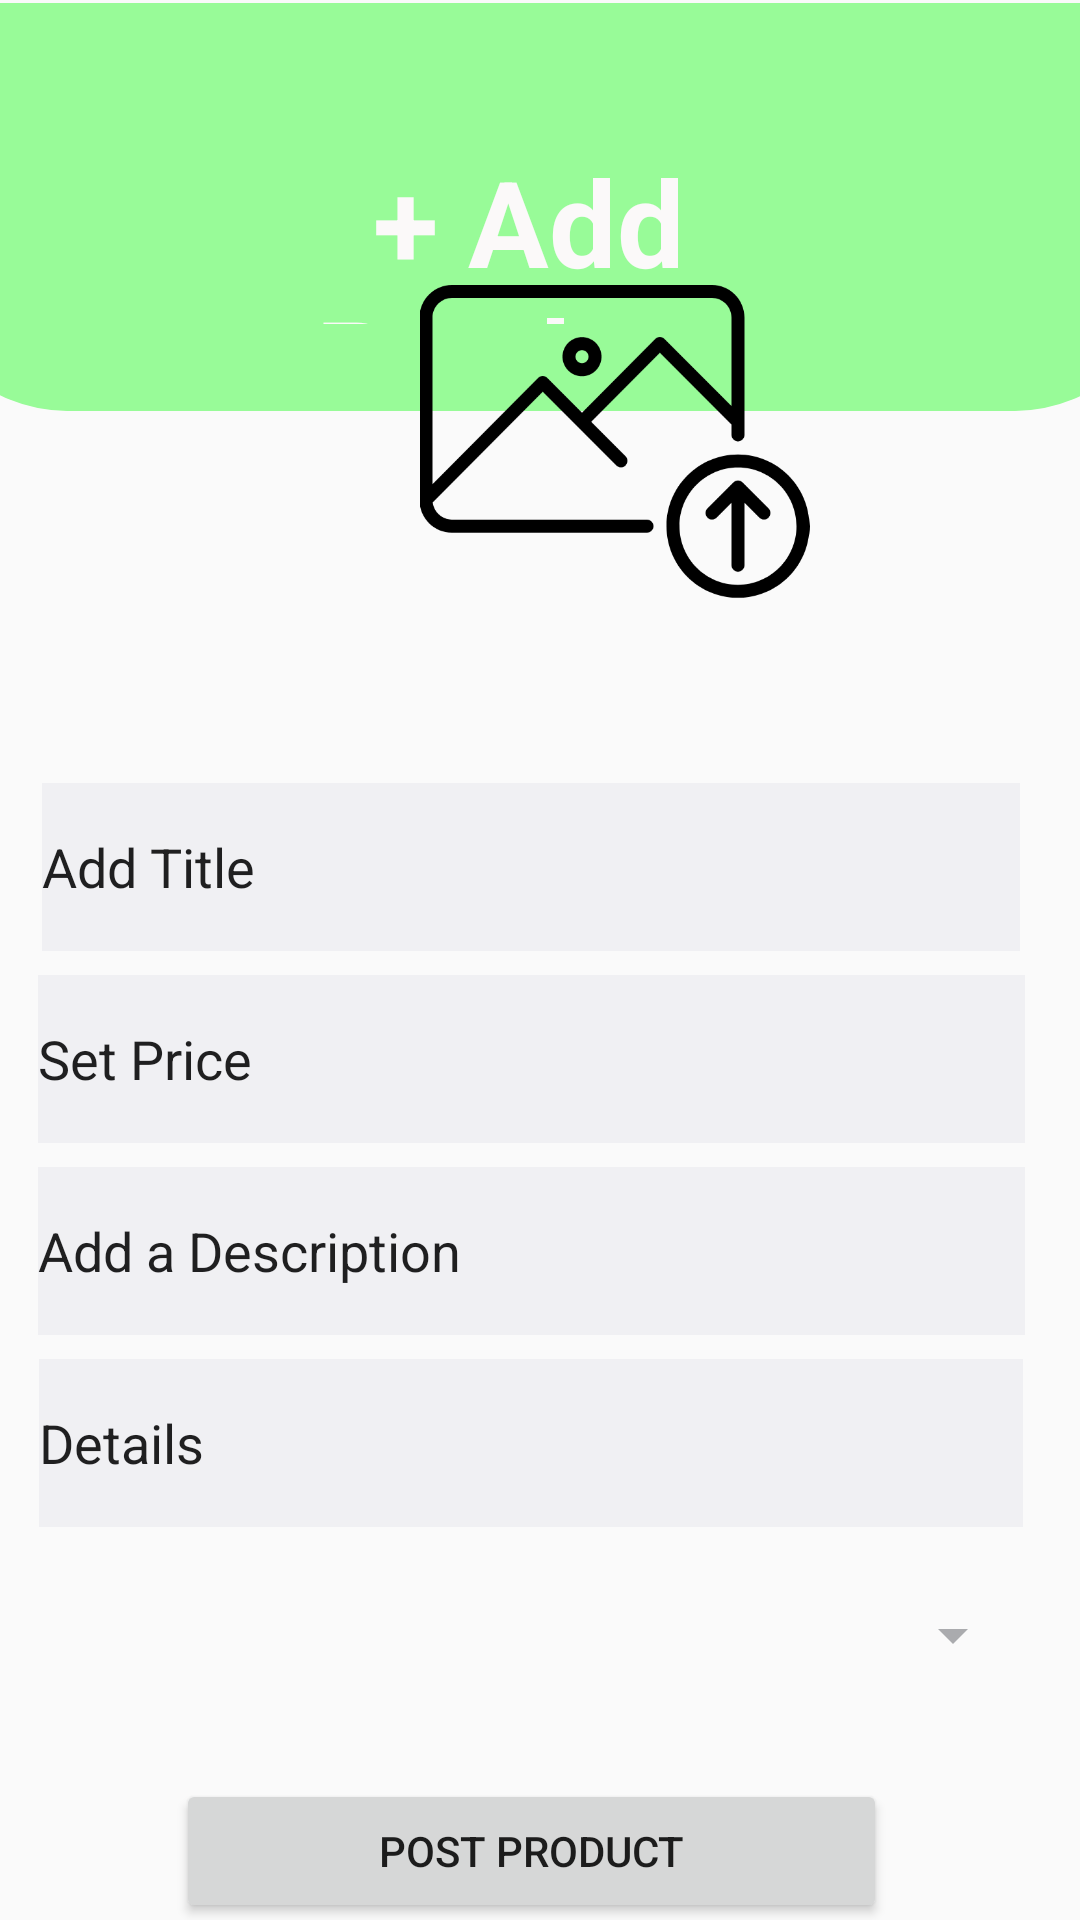

The Android layout XML behind this screen, and the referenced resources:
<!-- AndroidManifest.xml: application theme Theme.LaShoppe -->
<!-- res/layout/activity_addproduct.xml -->
<?xml version="1.0" encoding="utf-8"?>
<androidx.constraintlayout.widget.ConstraintLayout xmlns:android="http://schemas.android.com/apk/res/android"
    xmlns:app="http://schemas.android.com/apk/res-auto"
    xmlns:tools="http://schemas.android.com/tools"
    android:layout_width="match_parent"
    android:layout_height="match_parent"
    tools:context=".addproduct">

    <androidx.constraintlayout.widget.ConstraintLayout
        android:id="@+id/constraintLayout3"
        android:layout_width="416dp"
        android:layout_height="136dp"
        android:layout_marginTop="1dp"
        android:background="@drawable/curved_bottom_rectangle"
        app:layout_constraintEnd_toEndOf="parent"
        app:layout_constraintStart_toStartOf="parent"
        app:layout_constraintTop_toTopOf="parent">

        <TextView
            android:id="@+id/textView"
            android:layout_width="256dp"
            android:layout_height="61dp"
            android:layout_marginStart="76dp"
            android:layout_marginTop="46dp"
            android:layout_marginEnd="84dp"
            android:layout_marginBottom="29dp"
            android:gravity="center"
            android:text="+ Add Product"
            android:textAlignment="center"
            android:textColor="#FBF9F9"
            android:textSize="40sp"
            android:textStyle="bold"
            app:layout_constraintBottom_toBottomOf="parent"
            app:layout_constraintEnd_toEndOf="parent"
            app:layout_constraintStart_toStartOf="parent"
            app:layout_constraintTop_toTopOf="parent" />

    </androidx.constraintlayout.widget.ConstraintLayout>

    <LinearLayout
        android:id="@+id/linearLayout3"
        android:layout_width="412dp"
        android:layout_height="214dp"
        android:layout_marginTop="24dp"

        android:gravity="center"
        android:orientation="vertical"
        app:layout_constraintBottom_toTopOf="@+id/linearLayout2"
        app:layout_constraintEnd_toEndOf="parent"
        app:layout_constraintHorizontal_bias="0.0"
        app:layout_constraintStart_toStartOf="parent"
        app:layout_constraintTop_toBottomOf="@+id/constraintLayout3"
        app:layout_constraintVertical_bias="0.0">

        <ImageView
            android:id="@+id/imageView2"
            android:layout_width="wrap_content"
            android:layout_height="130dp"
            android:layout_marginStart="37dp"
            android:layout_marginTop="32dp"
            android:layout_marginEnd="38dp"
            app:srcCompat="@drawable/upload_image" />
    </LinearLayout>

    <LinearLayout
        android:id="@+id/linearLayout2"
        android:layout_width="329dp"
        android:layout_height="516dp"
        android:layout_marginStart="1dp"
        android:layout_marginTop="23dp"
        android:layout_marginEnd="1dp"
        android:orientation="vertical"
        app:layout_constraintBottom_toBottomOf="parent"
        app:layout_constraintEnd_toEndOf="parent"
        app:layout_constraintHorizontal_bias="0.4"
        app:layout_constraintStart_toStartOf="parent"
        app:layout_constraintTop_toBottomOf="@+id/linearLayout3">

        <EditText
            android:id="@+id/editTextText2"
            android:layout_width="326dp"
            android:layout_height="56dp"
            android:layout_gravity="center"
            android:background="@drawable/rectangle_with_outline"
            android:backgroundTint="@color/material_dynamic_neutral95"
            android:ems="10"
            android:inputType="text"
            android:text="Add Title"
            android:textAlignment="textStart" />

        <EditText
            android:id="@+id/editTextText3"
            android:layout_width="329dp"
            android:layout_height="56dp"
            android:layout_gravity="center"
            android:layout_marginTop="8dp"
            android:background="@drawable/rectangle_with_outline"
            android:backgroundTint="@color/material_dynamic_neutral95"
            android:ems="10"
            android:inputType="text"
            android:text="Set Price"
            android:textAlignment="textStart" />

        <EditText
            android:id="@+id/editTextText4"
            android:layout_width="329dp"
            android:layout_height="56dp"
            android:layout_gravity="center"
            android:layout_marginTop="8dp"
            android:background="@drawable/rectangle_with_outline"
            android:backgroundTint="@color/material_dynamic_neutral95"
            android:ems="10"
            android:inputType="text"
            android:text="Add a Description"
            android:textAlignment="textStart" />

        <EditText
            android:id="@+id/editTextText5"
            android:layout_width="328dp"
            android:layout_height="56dp"
            android:layout_gravity="center"
            android:layout_marginTop="8dp"
            android:background="@drawable/rectangle_with_outline"
            android:backgroundTint="@color/material_dynamic_neutral95"
            android:ems="10"
            android:inputType="text"
            android:text="Details"
            android:textAlignment="textStart" />

        <Spinner
            android:id="@+id/spinner"
            android:layout_width="329dp"
            android:layout_height="56dp"
            android:layout_gravity="center"
            android:layout_marginTop="8dp"
            android:backgroundTint="@color/material_dynamic_neutral70"
            android:dropDownSelector="@color/material_dynamic_neutral95" />

        <Button
            android:id="@+id/button"
            android:layout_width="237dp"
            android:layout_height="wrap_content"
            android:layout_gravity="center"
            android:layout_marginTop="20dp"
            android:text="Post Product" />


    </LinearLayout>

</androidx.constraintlayout.widget.ConstraintLayout>
<!-- resources referenced by this layout -->
<resources>
  <!-- drawable curved_bottom_rectangle (drawable) -->
  <?xml version="1.0" encoding="utf-8"?>
  <shape xmlns:android="http://schemas.android.com/apk/res/android"
      android:shape="rectangle">
  
      
      <solid android:color="#98FB98" />
  
      
      <corners android:topLeftRadius="0dp"
          android:topRightRadius="0dp"
          android:bottomLeftRadius="50dp"
          android:bottomRightRadius="50dp" />
  </shape>
  <!-- drawable rectangle_with_outline (drawable) -->
  <shape xmlns:android="http://schemas.android.com/apk/res/android"
      android:shape="rectangle">
  
      
      <stroke
          android:width="1dp"
          android:color="#000000" />
  
      
      <solid android:color="#CCCCCC" />
  </shape>
  <!-- drawable upload_image: png bitmap (drawable, 17773 bytes) -->
  <style name="Theme.LaShoppe" parent="Base.Theme.LaShoppe" />
  <style name="Base.Theme.LaShoppe" parent="Theme.AppCompat.Light.NoActionBar">
          
          
      </style>
</resources>
